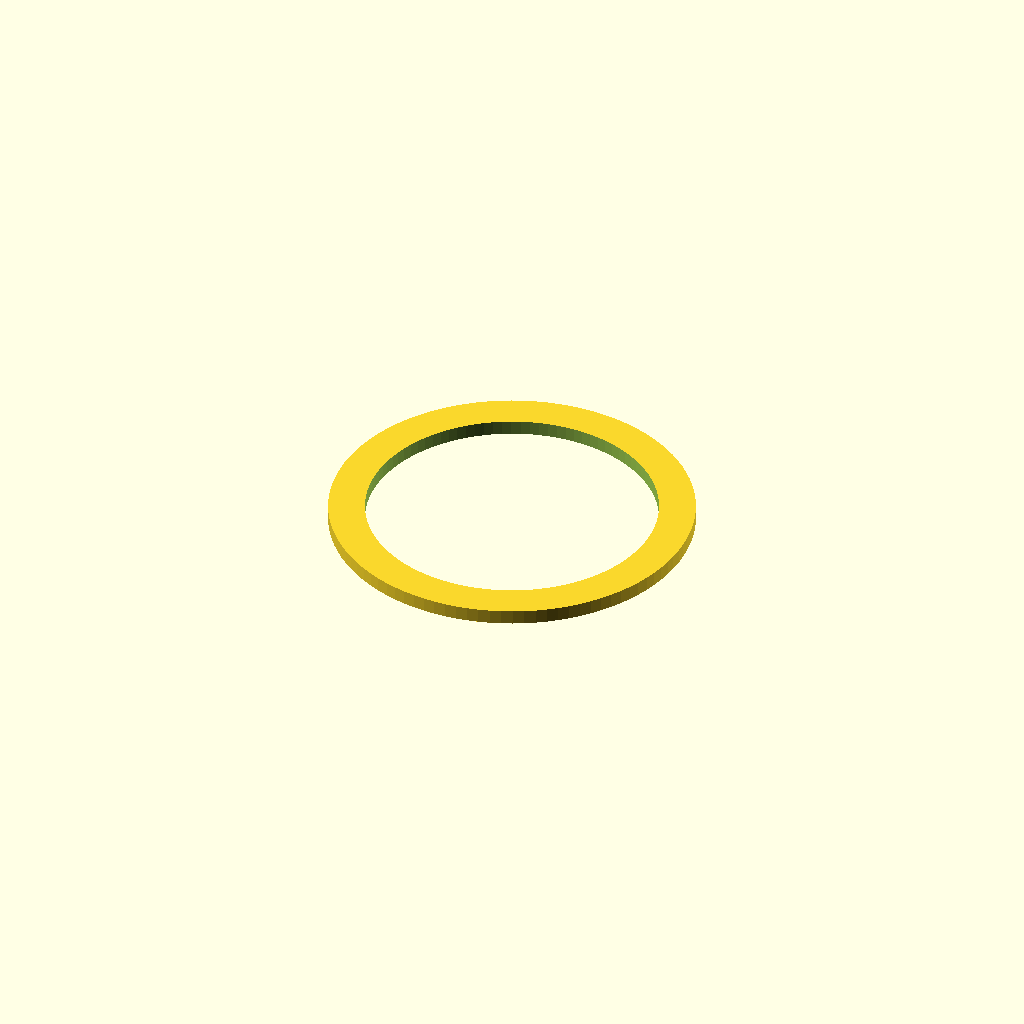
Cell 1 — every parameter at its default value.
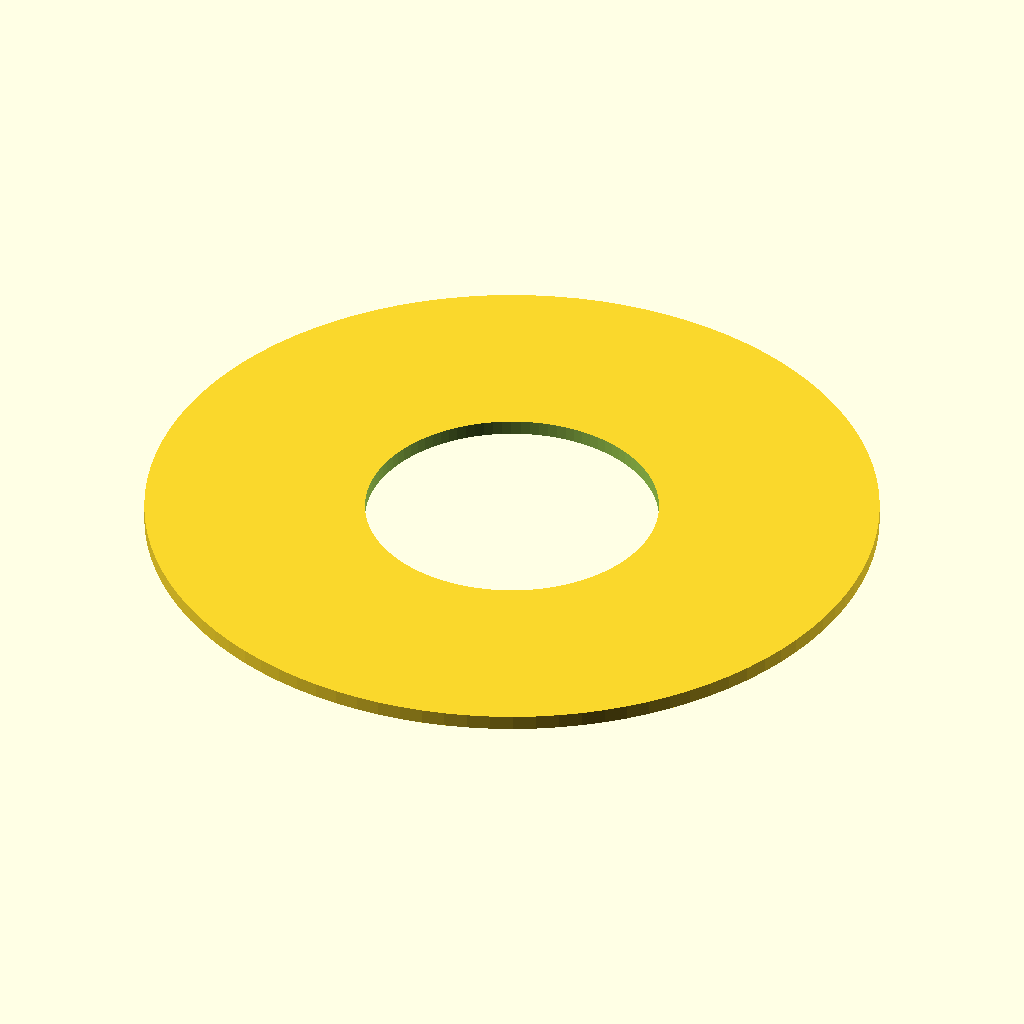
Cell 2: the same model with spacer_ring_outer_diameter = 100.
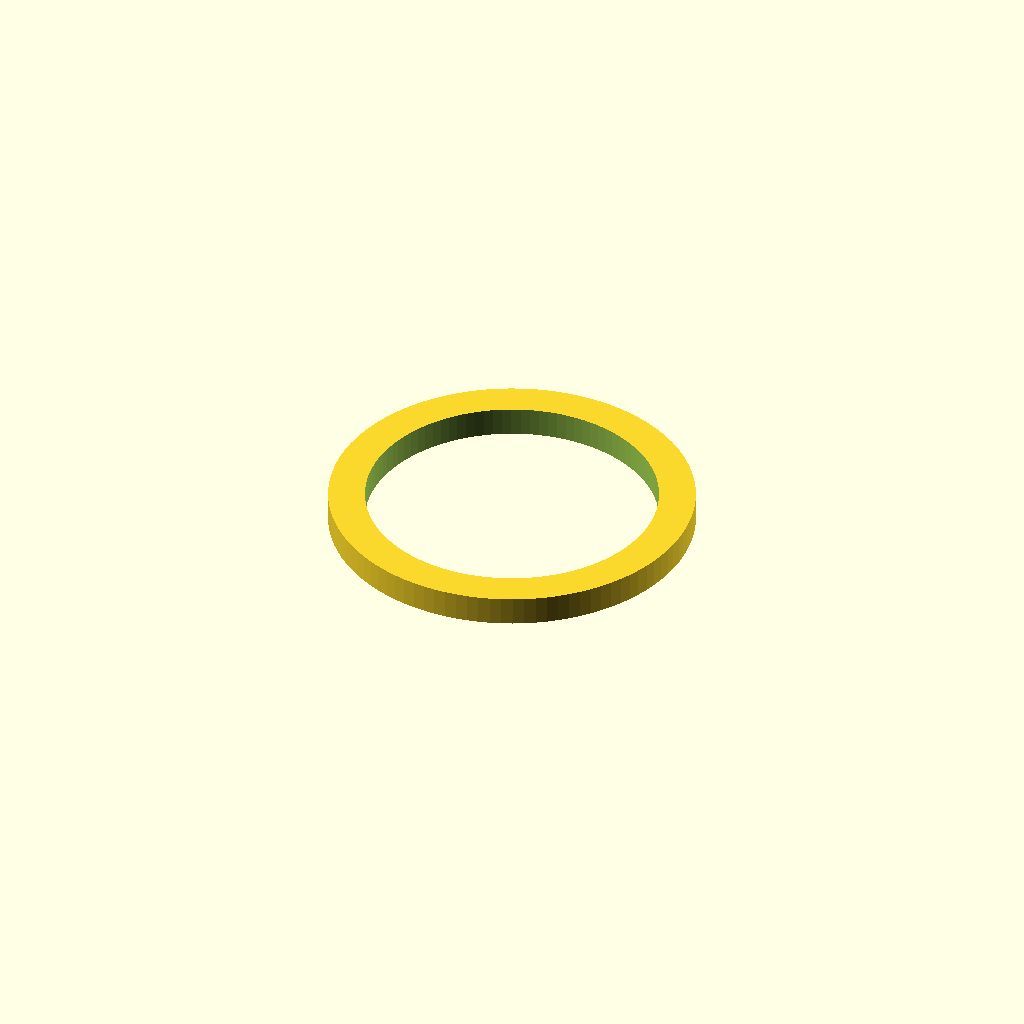
Cell 3 — spacer_ring_thickness set to 4, the other parameters unchanged.
All cells are drawn from one camera (rotation 55°, 0°, 25°, orthographic, colour scheme Cornfield), so only the parameter changes between them.
Source of the model, deepcad_8037/0053/00536452/output_0/00536452.scad:

// Spacer Ring Parameters
spacer_ring_outer_diameter = 50; // Outer diameter of the ring
spacer_ring_inner_diameter = 40; // Inner diameter of the ring
spacer_ring_thickness = 2; // Thickness of the ring

// Spacer Ring Component
module spacer_ring() {
    difference() {
        // Outer cylinder
        cylinder(d=spacer_ring_outer_diameter, h=spacer_ring_thickness, $fn=100);
        // Inner cylinder (hole)
        translate([0, 0, -1]) // Ensure the hole is centered
        cylinder(d=spacer_ring_inner_diameter, h=spacer_ring_thickness + 2, $fn=100);
    }
}

// Render Spacer Ring
spacer_ring();
Customizer parameters (derived from the source; name, type, default, range or options):
spacer_ring_outer_diameter: number, default 50
spacer_ring_inner_diameter: number, default 40
spacer_ring_thickness: number, default 2
